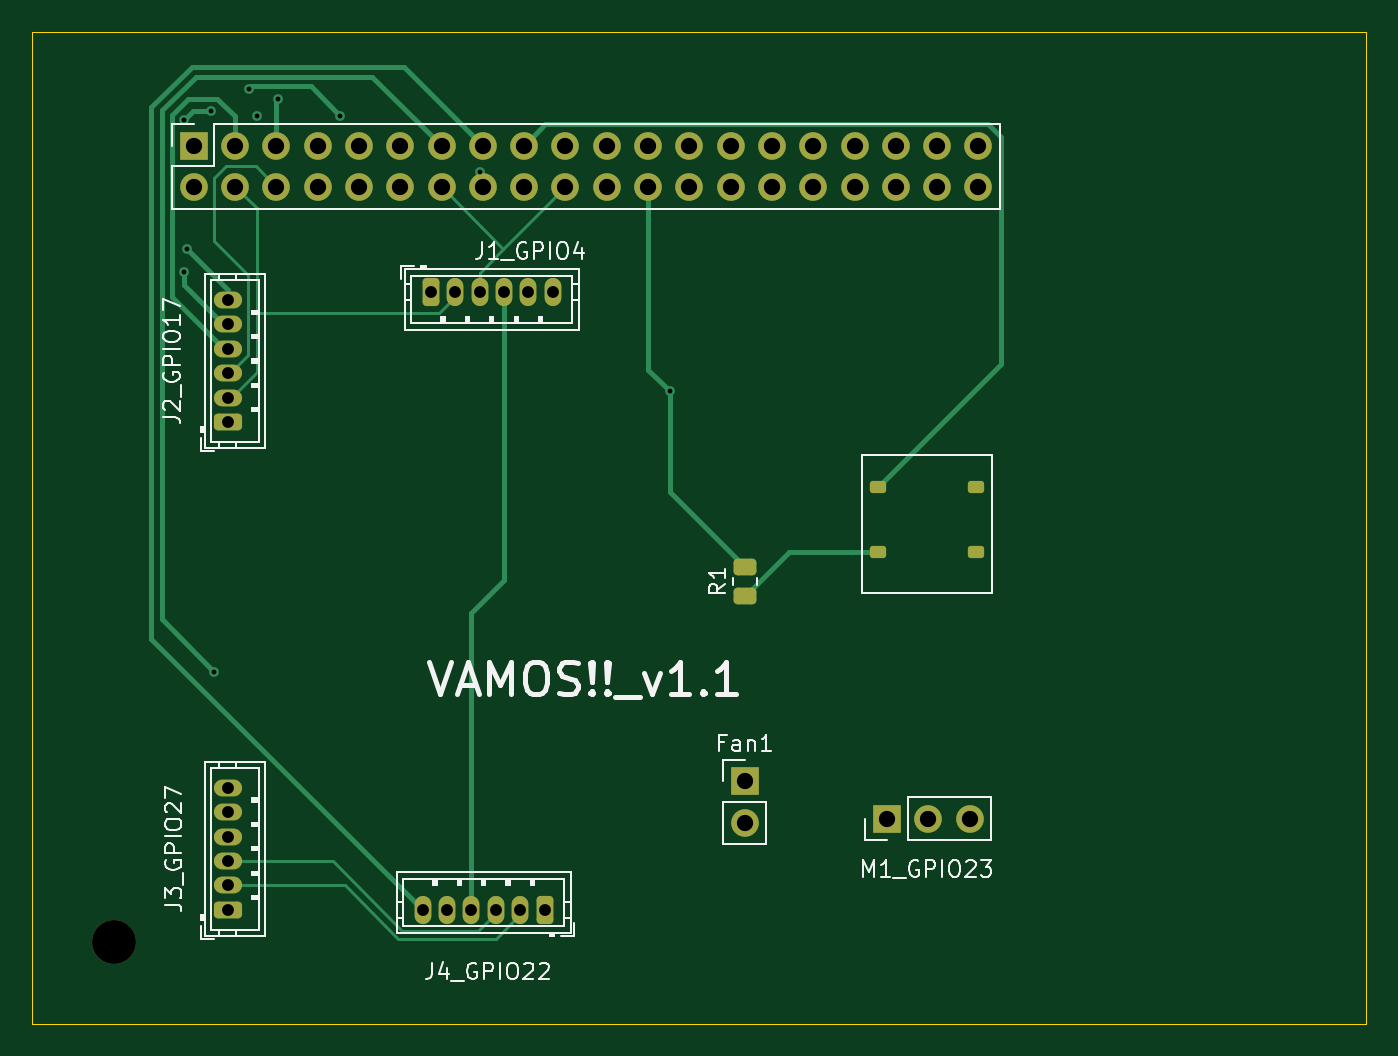
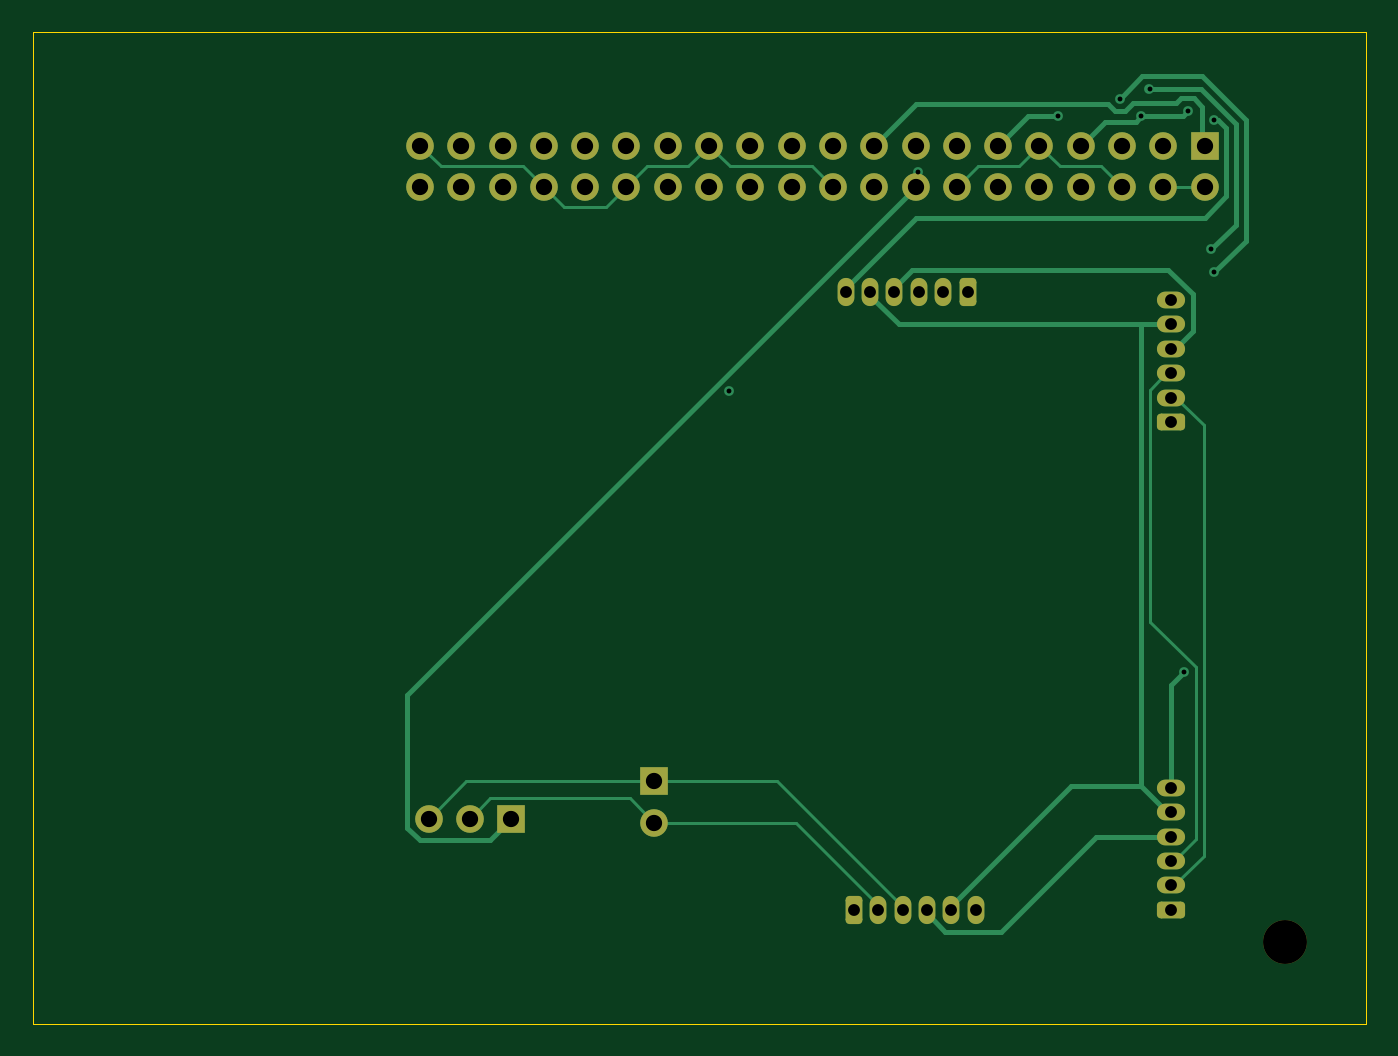
Circuit board: 11 layer files. Board 82.0 x 61.0 mm.
- bottom_copper: Test2-B_Cu.gbr (13700 bytes)
- bottom_mask: Test2-B_Mask.gbr (3470 bytes)
- paste: Test2-B_Paste.gbr (448 bytes)
- bottom_silk: Test2-B_Silkscreen.gbr (449 bytes)
- outline: Test2-Edge_Cuts.gbr (602 bytes)
- top_copper: Test2-F_Cu.gbr (12923 bytes)
- top_mask: Test2-F_Mask.gbr (3887 bytes)
- paste: Test2-F_Paste.gbr (1410 bytes)
- top_silk: Test2-F_Silkscreen.gbr (33691 bytes)
- drill: Test2-NPTH.drl (346 bytes)
- drill: Test2-PTH.drl (1690 bytes)

=== bottom_copper: Test2-B_Cu.gbr (13700 bytes, source omitted) ===
=== bottom_mask: Test2-B_Mask.gbr (3470 bytes, source withheld) ===
=== paste: Test2-B_Paste.gbr ===
%TF.GenerationSoftware,KiCad,Pcbnew,8.0.1*%
%TF.CreationDate,2024-09-23T21:20:22+09:00*%
%TF.ProjectId,Test2,54657374-322e-46b6-9963-61645f706362,rev?*%
%TF.SameCoordinates,Original*%
%TF.FileFunction,Paste,Bot*%
%TF.FilePolarity,Positive*%
%FSLAX46Y46*%
G04 Gerber Fmt 4.6, Leading zero omitted, Abs format (unit mm)*
G04 Created by KiCad (PCBNEW 8.0.1) date 2024-09-23 21:20:22*
%MOMM*%
%LPD*%
G01*
G04 APERTURE LIST*
G04 APERTURE END LIST*
M02*

=== bottom_silk: Test2-B_Silkscreen.gbr ===
%TF.GenerationSoftware,KiCad,Pcbnew,8.0.1*%
%TF.CreationDate,2024-09-23T21:20:22+09:00*%
%TF.ProjectId,Test2,54657374-322e-46b6-9963-61645f706362,rev?*%
%TF.SameCoordinates,Original*%
%TF.FileFunction,Legend,Bot*%
%TF.FilePolarity,Positive*%
%FSLAX46Y46*%
G04 Gerber Fmt 4.6, Leading zero omitted, Abs format (unit mm)*
G04 Created by KiCad (PCBNEW 8.0.1) date 2024-09-23 21:20:22*
%MOMM*%
%LPD*%
G01*
G04 APERTURE LIST*
G04 APERTURE END LIST*
M02*

=== outline: Test2-Edge_Cuts.gbr ===
%TF.GenerationSoftware,KiCad,Pcbnew,8.0.1*%
%TF.CreationDate,2024-09-23T21:20:22+09:00*%
%TF.ProjectId,Test2,54657374-322e-46b6-9963-61645f706362,rev?*%
%TF.SameCoordinates,Original*%
%TF.FileFunction,Profile,NP*%
%FSLAX46Y46*%
G04 Gerber Fmt 4.6, Leading zero omitted, Abs format (unit mm)*
G04 Created by KiCad (PCBNEW 8.0.1) date 2024-09-23 21:20:22*
%MOMM*%
%LPD*%
G01*
G04 APERTURE LIST*
%TA.AperFunction,Profile*%
%ADD10C,0.050000*%
%TD*%
G04 APERTURE END LIST*
D10*
X88000000Y-76000000D02*
X170000000Y-76000000D01*
X170000000Y-137000000D01*
X88000000Y-137000000D01*
X88000000Y-76000000D01*
M02*

=== top_copper: Test2-F_Cu.gbr (12923 bytes, source omitted) ===
=== top_mask: Test2-F_Mask.gbr ===
%TF.GenerationSoftware,KiCad,Pcbnew,8.0.1*%
%TF.CreationDate,2024-09-23T21:20:22+09:00*%
%TF.ProjectId,Test2,54657374-322e-46b6-9963-61645f706362,rev?*%
%TF.SameCoordinates,Original*%
%TF.FileFunction,Soldermask,Top*%
%TF.FilePolarity,Negative*%
%FSLAX46Y46*%
G04 Gerber Fmt 4.6, Leading zero omitted, Abs format (unit mm)*
G04 Created by KiCad (PCBNEW 8.0.1) date 2024-09-23 21:20:22*
%MOMM*%
%LPD*%
G01*
G04 APERTURE LIST*
G04 Aperture macros list*
%AMRoundRect*
0 Rectangle with rounded corners*
0 $1 Rounding radius*
0 $2 $3 $4 $5 $6 $7 $8 $9 X,Y pos of 4 corners*
0 Add a 4 corners polygon primitive as box body*
4,1,4,$2,$3,$4,$5,$6,$7,$8,$9,$2,$3,0*
0 Add four circle primitives for the rounded corners*
1,1,$1+$1,$2,$3*
1,1,$1+$1,$4,$5*
1,1,$1+$1,$6,$7*
1,1,$1+$1,$8,$9*
0 Add four rect primitives between the rounded corners*
20,1,$1+$1,$2,$3,$4,$5,0*
20,1,$1+$1,$4,$5,$6,$7,0*
20,1,$1+$1,$6,$7,$8,$9,0*
20,1,$1+$1,$8,$9,$2,$3,0*%
G04 Aperture macros list end*
%ADD10RoundRect,0.250000X0.450000X-0.262500X0.450000X0.262500X-0.450000X0.262500X-0.450000X-0.262500X0*%
%ADD11R,1.700000X1.700000*%
%ADD12O,1.700000X1.700000*%
%ADD13O,1.730000X1.030000*%
%ADD14RoundRect,0.250000X0.615000X-0.265000X0.615000X0.265000X-0.615000X0.265000X-0.615000X-0.265000X0*%
%ADD15RoundRect,0.187500X-0.312500X-0.187500X0.312500X-0.187500X0.312500X0.187500X-0.312500X0.187500X0*%
%ADD16RoundRect,0.250000X-0.265000X-0.615000X0.265000X-0.615000X0.265000X0.615000X-0.265000X0.615000X0*%
%ADD17O,1.030000X1.730000*%
%ADD18RoundRect,0.250000X0.265000X0.615000X-0.265000X0.615000X-0.265000X-0.615000X0.265000X-0.615000X0*%
%ADD19C,2.700000*%
G04 APERTURE END LIST*
D10*
%TO.C,R1*%
X131800000Y-110712500D03*
X131800000Y-108887500D03*
%TD*%
D11*
%TO.C,Fan1*%
X131800000Y-122100000D03*
D12*
X131800000Y-124640000D03*
%TD*%
D13*
%TO.C,J2_GPIO17*%
X100000000Y-92500000D03*
X100000000Y-94000000D03*
X100000000Y-95500000D03*
X100000000Y-97000000D03*
X100000000Y-98500000D03*
D14*
X100000000Y-100000000D03*
%TD*%
D15*
%TO.C,SW1_GPIO8*%
X140000000Y-104000000D03*
X146000000Y-104000000D03*
X140000000Y-108000000D03*
X146000000Y-108000000D03*
%TD*%
D16*
%TO.C,J1_GPIO4*%
X112500000Y-92000000D03*
D17*
X114000000Y-92000000D03*
X115500000Y-92000000D03*
X117000000Y-92000000D03*
X118500000Y-92000000D03*
X120000000Y-92000000D03*
%TD*%
D18*
%TO.C,J4_GPIO22*%
X119500000Y-130000000D03*
D17*
X118000000Y-130000000D03*
X116500000Y-130000000D03*
X115000000Y-130000000D03*
X113500000Y-130000000D03*
X112000000Y-130000000D03*
%TD*%
D19*
%TO.C,REF\u002A\u002A*%
X93000000Y-132000000D03*
%TD*%
D11*
%TO.C,M1_GPIO23*%
X140560000Y-124400000D03*
D12*
X143100000Y-124400000D03*
X145640000Y-124400000D03*
%TD*%
D11*
%TO.C,J1*%
X97920000Y-83000000D03*
D12*
X97920000Y-85540000D03*
X100460000Y-83000000D03*
X100460000Y-85540000D03*
X103000000Y-83000000D03*
X103000000Y-85540000D03*
X105540000Y-83000000D03*
X105540000Y-85540000D03*
X108080000Y-83000000D03*
X108080000Y-85540000D03*
X110620000Y-83000000D03*
X110620000Y-85540000D03*
X113160000Y-83000000D03*
X113160000Y-85540000D03*
X115700000Y-83000000D03*
X115700000Y-85540000D03*
X118240000Y-83000000D03*
X118240000Y-85540000D03*
X120780000Y-83000000D03*
X120780000Y-85540000D03*
X123320000Y-83000000D03*
X123320000Y-85540000D03*
X125860000Y-83000000D03*
X125860000Y-85540000D03*
X128400000Y-83000000D03*
X128400000Y-85540000D03*
X130940000Y-83000000D03*
X130940000Y-85540000D03*
X133480000Y-83000000D03*
X133480000Y-85540000D03*
X136020000Y-83000000D03*
X136020000Y-85540000D03*
X138560000Y-83000000D03*
X138560000Y-85540000D03*
X141100000Y-83000000D03*
X141100000Y-85540000D03*
X143640000Y-83000000D03*
X143640000Y-85540000D03*
X146180000Y-83000000D03*
X146180000Y-85540000D03*
%TD*%
D13*
%TO.C,J3_GPIO27*%
X100000000Y-122500000D03*
X100000000Y-124000000D03*
X100000000Y-125500000D03*
X100000000Y-127000000D03*
X100000000Y-128500000D03*
D14*
X100000000Y-130000000D03*
%TD*%
M02*

=== paste: Test2-F_Paste.gbr (1410 bytes, source withheld) ===
=== top_silk: Test2-F_Silkscreen.gbr (33691 bytes, source omitted) ===
=== drill: Test2-NPTH.drl ===
M48
; DRILL file {KiCad 8.0.1} date 2024-09-23T21:18:46+0900
; FORMAT={-:-/ absolute / inch / decimal}
; #@! TF.CreationDate,2024-09-23T21:18:46+09:00
; #@! TF.GenerationSoftware,Kicad,Pcbnew,8.0.1
; #@! TF.FileFunction,NonPlated,1,2,NPTH
FMAT,2
INCH
; #@! TA.AperFunction,NonPlated,NPTH,ComponentDrill
T1C0.1063
%
G90
G05
T1
X3.6614Y-5.1969
M30

=== drill: Test2-PTH.drl ===
M48
; DRILL file {KiCad 8.0.1} date 2024-09-23T21:18:46+0900
; FORMAT={-:-/ absolute / inch / decimal}
; #@! TF.CreationDate,2024-09-23T21:18:46+09:00
; #@! TF.GenerationSoftware,Kicad,Pcbnew,8.0.1
; #@! TF.FileFunction,Plated,1,2,PTH
FMAT,2
INCH
; #@! TA.AperFunction,Plated,PTH,ViaDrill
T1C0.0118
; #@! TA.AperFunction,Plated,PTH,ComponentDrill
T2C0.0287
; #@! TA.AperFunction,Plated,PTH,ComponentDrill
T3C0.0394
%
G90
G05
T1
X3.8314Y-3.5745
X3.832Y-3.2056
X3.8393Y-3.5191
X3.8959Y-3.1834
X3.9044Y-4.5416
X3.9887Y-3.1299
X4.0089Y-3.1961
X4.0593Y-3.1537
X4.21Y-3.1961
X4.5492Y-3.3324
X5.0074Y-3.8622
T2
X3.937Y-3.6417
X3.937Y-3.7008
X3.937Y-3.7598
X3.937Y-3.8189
X3.937Y-3.878
X3.937Y-3.937
X3.937Y-4.8228
X3.937Y-4.8819
X3.937Y-4.9409
X3.937Y-5.0
X3.937Y-5.0591
X3.937Y-5.1181
X4.4094Y-5.1181
X4.4291Y-3.622
X4.4685Y-5.1181
X4.4882Y-3.622
X4.5276Y-5.1181
X4.5472Y-3.622
X4.5866Y-5.1181
X4.6063Y-3.622
X4.6457Y-5.1181
X4.6654Y-3.622
X4.7047Y-5.1181
X4.7244Y-3.622
T3
X3.8551Y-3.2677
X3.8551Y-3.3677
X3.9551Y-3.2677
X3.9551Y-3.3677
X4.0551Y-3.2677
X4.0551Y-3.3677
X4.1551Y-3.2677
X4.1551Y-3.3677
X4.2551Y-3.2677
X4.2551Y-3.3677
X4.3551Y-3.2677
X4.3551Y-3.3677
X4.4551Y-3.2677
X4.4551Y-3.3677
X4.5551Y-3.2677
X4.5551Y-3.3677
X4.6551Y-3.2677
X4.6551Y-3.3677
X4.7551Y-3.2677
X4.7551Y-3.3677
X4.8551Y-3.2677
X4.8551Y-3.3677
X4.9551Y-3.2677
X4.9551Y-3.3677
X5.0551Y-3.2677
X5.0551Y-3.3677
X5.1551Y-3.2677
X5.1551Y-3.3677
X5.189Y-4.8071
X5.189Y-4.9071
X5.2551Y-3.2677
X5.2551Y-3.3677
X5.3551Y-3.2677
X5.3551Y-3.3677
X5.4551Y-3.2677
X5.4551Y-3.3677
X5.5339Y-4.8976
X5.5551Y-3.2677
X5.5551Y-3.3677
X5.6339Y-4.8976
X5.6551Y-3.2677
X5.6551Y-3.3677
X5.7339Y-4.8976
X5.7551Y-3.2677
X5.7551Y-3.3677
M30

